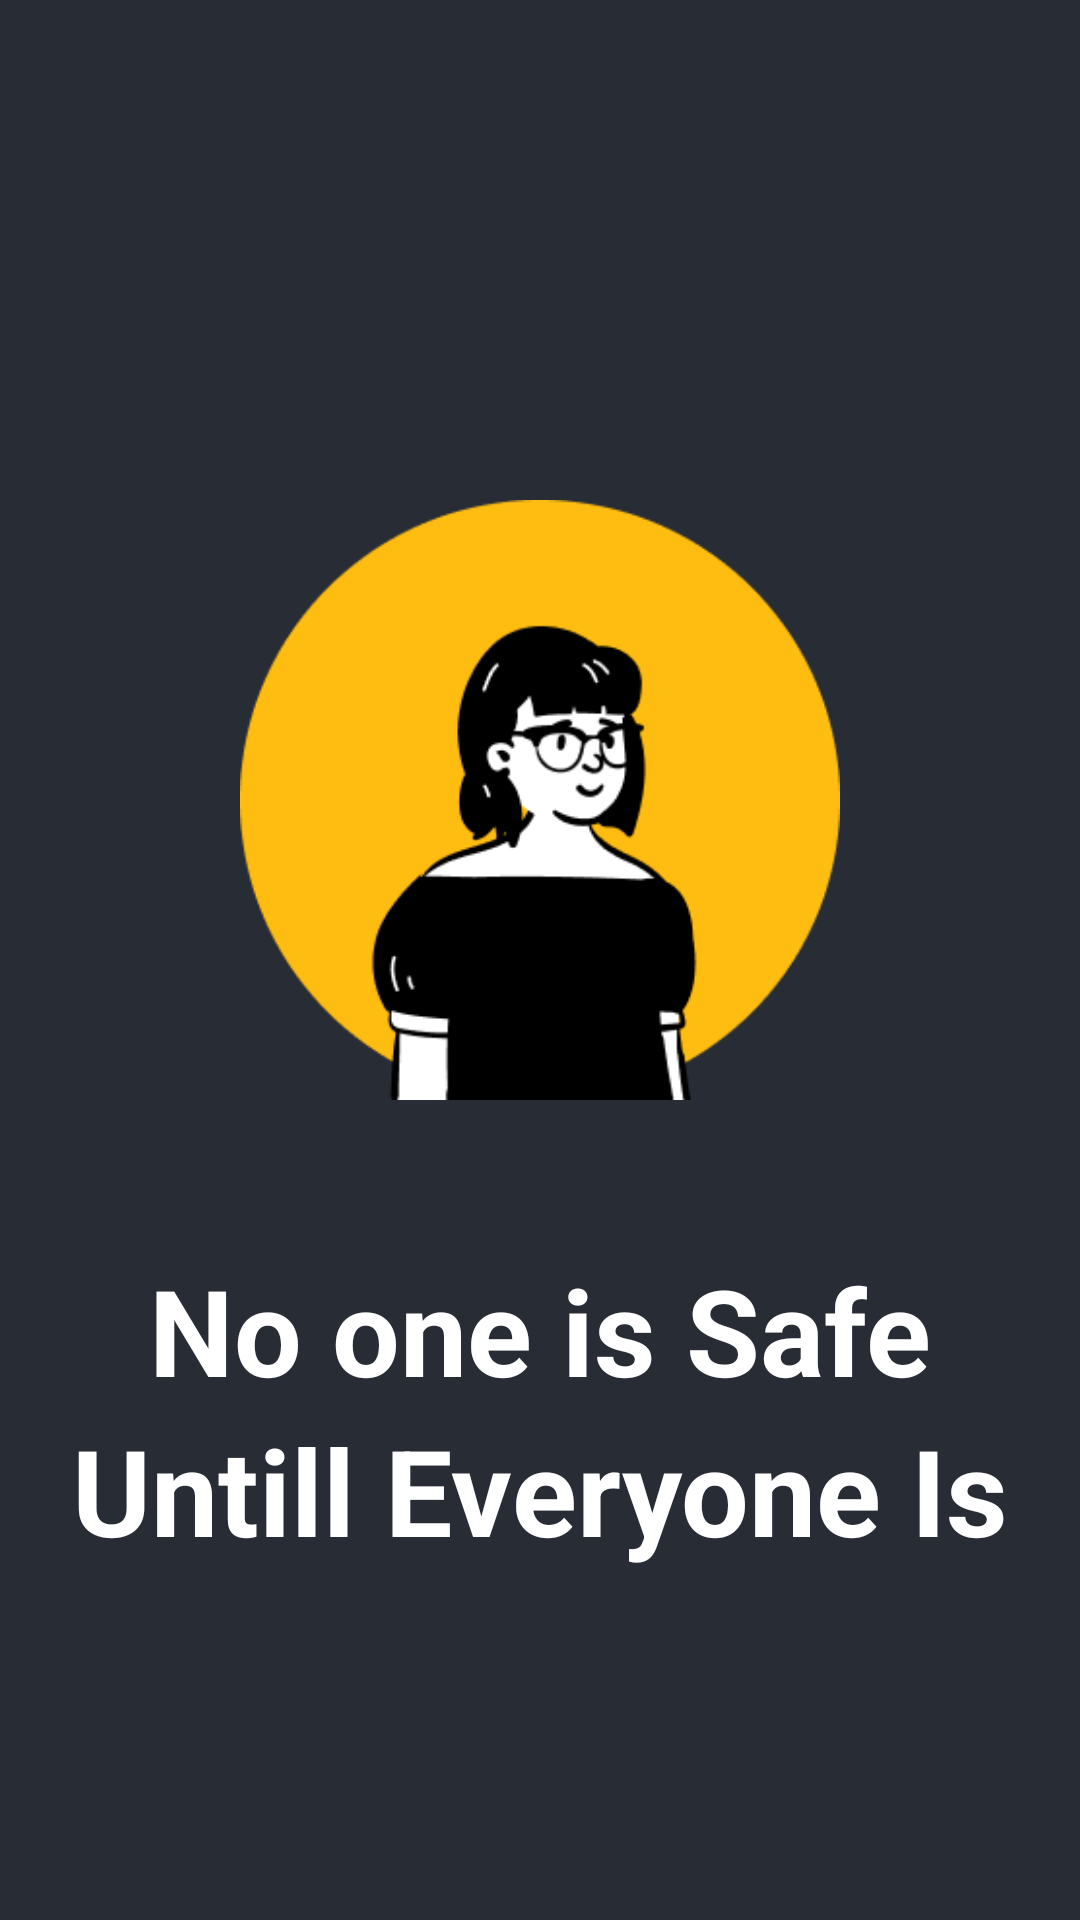

Here is an Android app screen rendered from its layout file. Give the layout XML and the strings, colors and styles it references.
<!-- AndroidManifest.xml: application theme Theme.Sosapp -->
<!-- res/layout/activity_splash2.xml -->
<?xml version="1.0" encoding="utf-8"?>
<RelativeLayout xmlns:android="http://schemas.android.com/apk/res/android"
    xmlns:app="http://schemas.android.com/apk/res-auto"
    xmlns:tools="http://schemas.android.com/tools"
    android:layout_width="match_parent"
    android:background="#282C35"
    android:layout_height="match_parent"
    tools:context=".Splash2Activity">

    <RelativeLayout
        android:layout_width="match_parent"
        android:layout_height="wrap_content"
        android:layout_centerInParent="true"
        >

        <ImageView
            android:layout_width="300dp"
            android:layout_height="200dp"
            android:layout_margin="50dp"
            android:layout_centerHorizontal="true"
            android:src="@drawable/splash2_image"
            android:id="@+id/final_logo"/>

        <TextView
            android:layout_width="wrap_content"
            android:layout_height="wrap_content"
            android:layout_below="@id/final_logo"
            android:text="No one is Safe"
            android:textSize="40dp"
            android:textStyle="bold"
            android:textColor="#ffffff"
            android:id="@+id/txt1"
            android:layout_centerHorizontal="true"/>

        <TextView
            android:layout_width="wrap_content"
            android:layout_height="wrap_content"
            android:layout_below="@id/txt1"
            android:text="Untill Everyone Is"
            android:textSize="40dp"
            android:textStyle="bold"
            android:textColor="#ffffff"
            android:id="@+id/txt2"
            android:layout_centerHorizontal="true"/>

    </RelativeLayout>



</RelativeLayout>
<!-- resources referenced by this layout -->
<resources>
  <!-- drawable splash2_image: png bitmap (drawable, 11401 bytes) -->
  <style name="Theme.Sosapp" parent="Theme.AppCompat.DayNight.DarkActionBar">
          
          <item name="colorPrimary">@color/purple_500</item>
          <item name="colorPrimaryVariant">@color/purple_700</item>
          <item name="colorOnPrimary">@color/white</item>
          
          <item name="colorSecondary">@color/teal_200</item>
          <item name="colorSecondaryVariant">@color/teal_700</item>
          <item name="colorOnSecondary">@color/black</item>
          
          <item name="android:statusBarColor" tools:targetApi="l">?attr/colorPrimaryVariant</item>
          
      </style>
  <color name="purple_500">#282C35</color>
  <color name="purple_700">#282C35</color>
  <color name="white">#FFFFFFFF</color>
  <color name="teal_200">#FF03DAC5</color>
  <color name="teal_700">#FF018786</color>
  <color name="black">#FF000000</color>
</resources>
